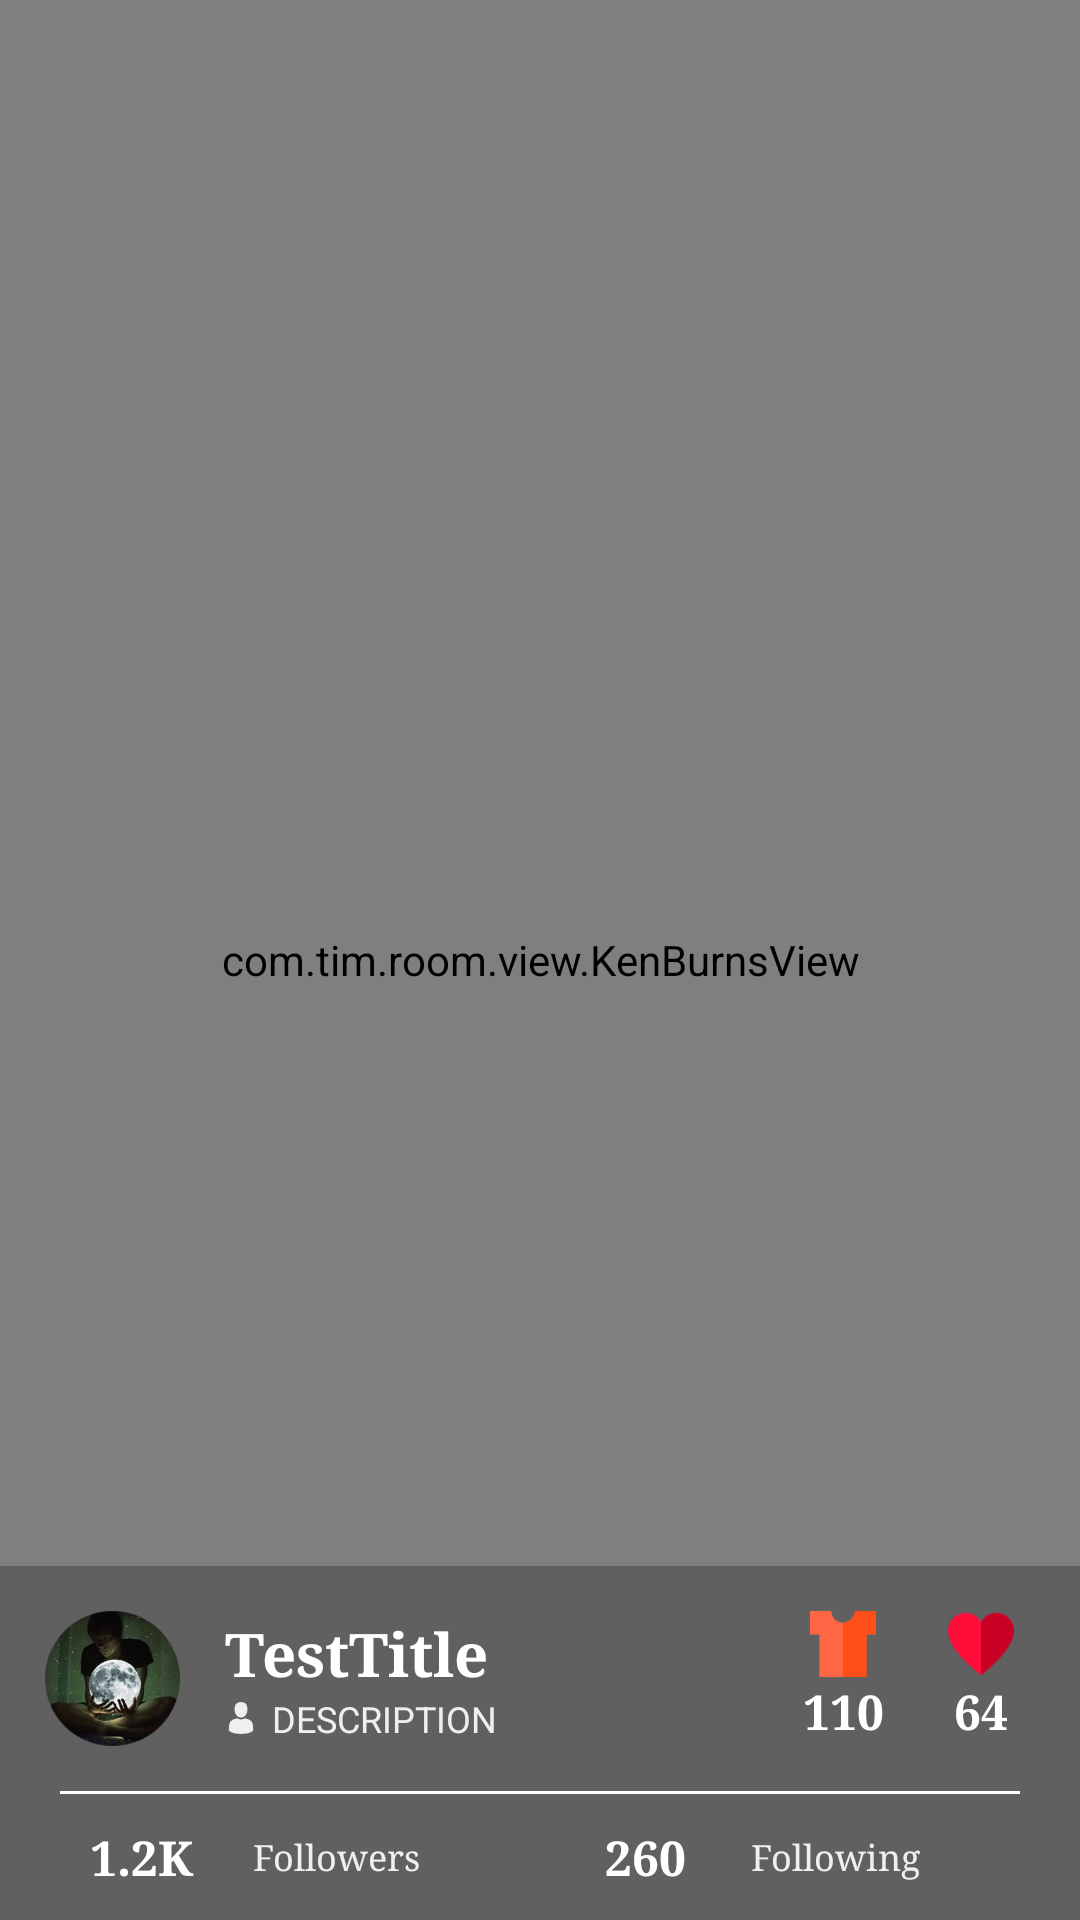

This screen was rendered from an Android layout file. Write that file and the resources it references.
<!-- AndroidManifest.xml: application theme AppTheme -->
<!-- res/layout/home_header.xml -->
<RelativeLayout xmlns:android="http://schemas.android.com/apk/res/android"
    xmlns:app="http://schemas.android.com/apk/res-auto"
    android:id="@+id/layout_header"
    android:layout_width="wrap_content"
    android:layout_height="260dp"
    android:gravity="center_vertical|center_horizontal">


    
    
    
    
    
    
    
    
    <com.tim.room.view.KenBurnsView
        android:id="@+id/ken_burns_view"
        android:layout_width="match_parent"
        android:layout_height="match_parent" />

    <FrameLayout
        android:id="@+id/view_pager_frame"
        android:layout_width="match_parent"
        android:layout_height="match_parent" />

    <LinearLayout
        android:layout_width="match_parent"
        android:layout_height="wrap_content"
        android:layout_alignParentBottom="true"
        android:background="#3f000000"
        android:orientation="vertical"
        android:padding="10dp">

        <LinearLayout
            android:layout_width="match_parent"
            android:layout_height="match_parent"
            android:layout_alignParentBottom="false"
            android:layout_alignParentStart="false"
            android:layout_centerHorizontal="false"
            android:layout_centerVertical="false"
            android:gravity="center_vertical"
            android:orientation="horizontal">

            <ImageView
                android:id="@+id/iv_user"
                android:layout_width="55dp"
                android:layout_height="55dp"
                android:padding="5dp"
                app:srcCompat="@drawable/fake_profile" />

            <LinearLayout
                android:layout_width="match_parent"
                android:layout_height="wrap_content"
                android:layout_marginLeft="10dp"
                android:layout_weight="1"
                android:orientation="vertical">

                <TextView
                    android:id="@+id/header_title"
                    android:layout_width="match_parent"
                    android:layout_height="wrap_content"
                    android:text="TestTitle"
                    android:textColor="@android:color/white"
                    android:textSize="20sp"
                    android:textStyle="bold"
                    android:typeface="serif" />

                <TextView
                    android:id="@+id/sub_title"
                    android:layout_width="match_parent"
                    android:layout_height="wrap_content"
                    android:drawableLeft="@drawable/user_icon_white"
                    android:drawablePadding="5dp"
                    android:text="DESCRIPTION"
                    android:textColor="@color/light_white"
                    android:textSize="12sp" />
            </LinearLayout>

            <LinearLayout
                android:id="@+id/layoutMyItems"
                android:layout_width="match_parent"
                android:layout_height="match_parent"
                android:layout_weight="2"
                android:gravity="center_vertical|center_horizontal"
                android:orientation="vertical"
                android:paddingBottom="5dp"
                android:paddingTop="5dp">


                <ImageView
                    android:id="@+id/imageView33"
                    android:layout_width="match_parent"
                    android:layout_height="wrap_content"
                    android:layout_weight="1"
                    app:srcCompat="@drawable/ic_room_color" />

                <TextView
                    android:id="@+id/followedCount3"
                    android:layout_width="match_parent"
                    android:layout_height="wrap_content"
                    android:layout_weight="1"
                    android:gravity="center_vertical|center_horizontal"
                    android:text="110"
                    android:textColor="@android:color/white"
                    android:textSize="16sp"
                    android:textStyle="bold"
                    android:typeface="serif" />
            </LinearLayout>

            <LinearLayout
                android:id="@+id/layoutMarkedItems"
                android:layout_width="match_parent"
                android:layout_height="match_parent"
                android:layout_weight="2"
                android:gravity="center_vertical|center_horizontal"
                android:orientation="vertical"
                android:paddingBottom="5dp"
                android:paddingTop="5dp">

                <ImageView
                    android:id="@+id/imageView6"
                    android:layout_width="match_parent"
                    android:layout_height="wrap_content"
                    android:layout_weight="1"
                    app:srcCompat="@drawable/ic_heart_red" />

                <TextView
                    android:id="@+id/followedCount"
                    android:layout_width="match_parent"
                    android:layout_height="wrap_content"
                    android:layout_weight="1"
                    android:gravity="center_vertical|center_horizontal"
                    android:text="64"
                    android:textColor="@android:color/white"
                    android:textSize="16sp"
                    android:textStyle="bold"
                    android:typeface="serif" />
            </LinearLayout>

        </LinearLayout>

        <View
            android:id="@+id/view2"
            android:layout_width="match_parent"
            android:layout_height="1dp"
            android:layout_margin="10dp"
            android:background="@android:color/white" />

        <LinearLayout
            android:layout_width="match_parent"
            android:layout_height="match_parent"
            android:orientation="horizontal">

            <LinearLayout
                android:layout_width="match_parent"
                android:layout_height="match_parent"
                android:layout_weight="1"
                android:gravity="center_vertical"
                android:orientation="horizontal">

                <TextView
                    android:id="@+id/textView"
                    android:layout_width="wrap_content"
                    android:layout_height="wrap_content"
                    android:layout_weight="1"
                    android:gravity="center_horizontal"
                    android:text="1.2K"
                    android:textColor="@android:color/white"
                    android:textSize="16sp"
                    android:textStyle="bold"
                    android:typeface="serif" />

                <TextView
                    android:id="@+id/textView11"
                    android:layout_width="wrap_content"
                    android:layout_height="wrap_content"
                    android:layout_weight="1"
                    android:text="Followers"

                    android:textColor="@color/light_white"
                    android:textSize="12sp"
                    android:typeface="serif" />

            </LinearLayout>

            <LinearLayout
                android:layout_width="match_parent"
                android:layout_height="match_parent"
                android:layout_gravity="center_vertical|center_horizontal"
                android:layout_weight="1"
                android:gravity="center_vertical"
                android:orientation="horizontal"><![CDATA[

                " />



                ]]>

                <TextView
                    android:id="@+id/textView3"
                    android:layout_width="wrap_content"
                    android:layout_height="wrap_content"
                    android:layout_weight="1"
                    android:gravity="center_horizontal"
                    android:text="260"
                    android:textColor="@android:color/white"
                    android:textSize="16sp"
                    android:textStyle="bold"
                    android:typeface="serif" />

                <TextView
                    android:id="@+id/textView16"
                    android:layout_width="wrap_content"
                    android:layout_height="wrap_content"
                    android:layout_weight="1"
                    android:text="Following"
                    android:textColor="@color/light_white"
                    android:textSize="12sp"
                    android:typeface="serif" />

            </LinearLayout>

        </LinearLayout>

    </LinearLayout>

</RelativeLayout>
<!-- resources referenced by this layout -->
<resources>
  <color name="light_white">#efefef</color>
  <!-- drawable fake_profile: jpg bitmap (drawable-hdpi, 59985 bytes) -->
  <!-- drawable ic_heart_red: png bitmap (drawable-xxhdpi, 3729 bytes) -->
  <!-- drawable ic_room_color: png bitmap (drawable-xxhdpi, 414 bytes) -->
  <!-- drawable user_icon_white: png bitmap (drawable-xxhdpi, 774 bytes) -->
  <style name="AppTheme" parent="Theme.AppCompat.Light.DarkActionBar">
          
          <item name="colorPrimary">@color/colorPrimary</item>
          <item name="colorPrimaryDark">@color/colorPrimaryDark</item>
          <item name="colorAccent">@color/colorAccent</item>
      </style>
  <color name="colorPrimary">#4c4c4c</color>
  <color name="colorPrimaryDark">#000000</color>
  <color name="colorAccent">#A2185B</color>
</resources>
